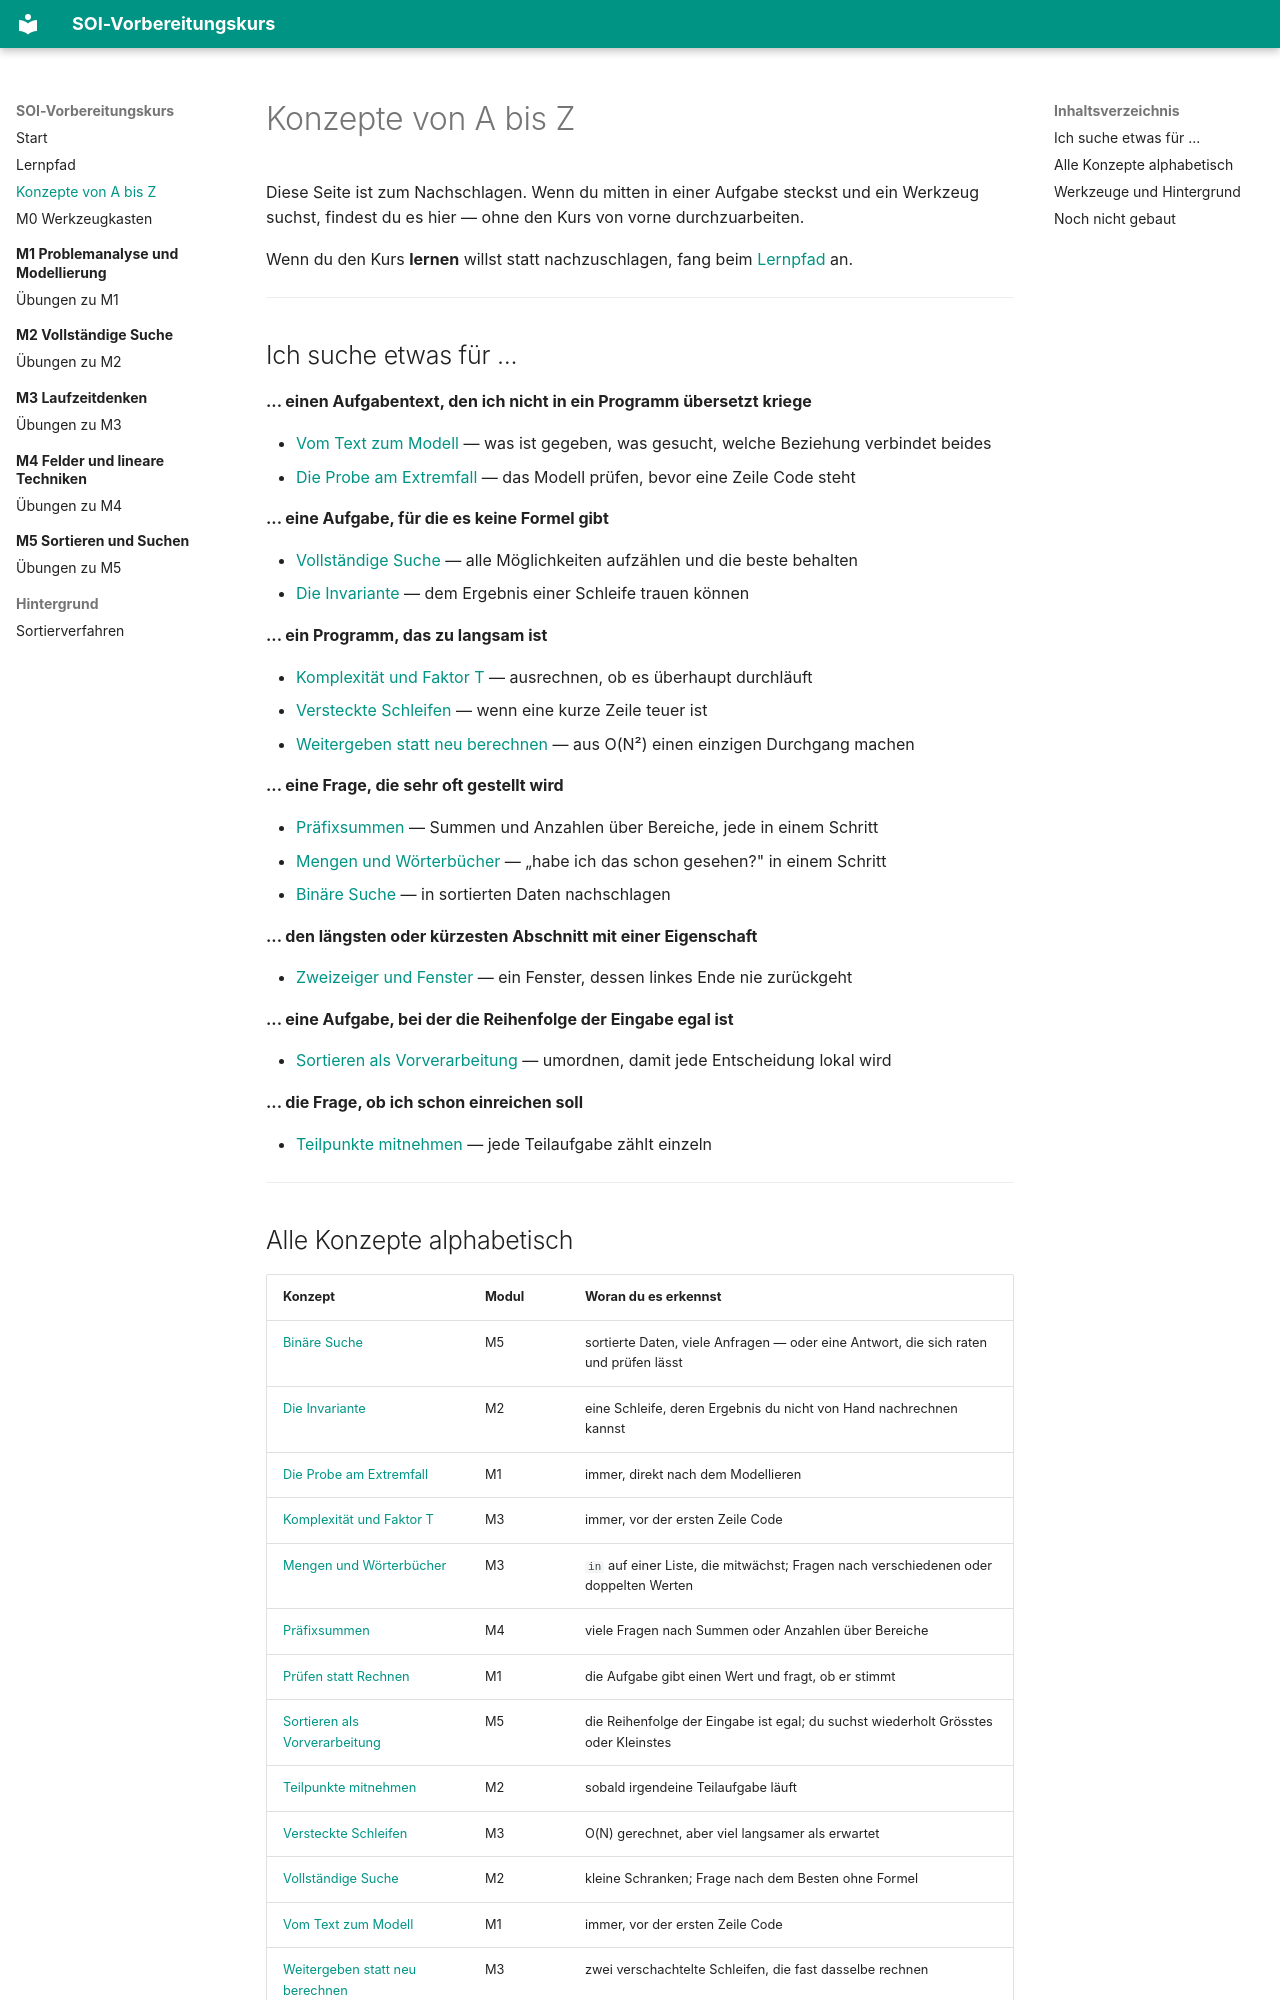

repository: masta-nksa/soi-kurs · page: konzepte/index.html · generator: mkdocs

# Konzepte von A bis Z

Diese Seite ist zum Nachschlagen. Wenn du mitten in einer Aufgabe steckst und
ein Werkzeug suchst, findest du es hier — ohne den Kurs von vorne durchzuarbeiten.

Wenn du den Kurs **lernen** willst statt nachzuschlagen, fang beim
[Lernpfad](lernpfad.md) an.

---

## Ich suche etwas für ...

**... einen Aufgabentext, den ich nicht in ein Programm übersetzt kriege**

- [Vom Text zum Modell](m01-problemanalyse/index.md#vom-text-zum-modell) — was ist
  gegeben, was gesucht, welche Beziehung verbindet beides
- [Die Probe am Extremfall](m01-problemanalyse/index.md#die-probe-am-extremfall) —
  das Modell prüfen, bevor eine Zeile Code steht

**... eine Aufgabe, für die es keine Formel gibt**

- [Vollständige Suche](m02-vollstaendige-suche/index.md#vollstandige-suche) — alle
  Möglichkeiten aufzählen und die beste behalten
- [Die Invariante](m02-vollstaendige-suche/index.md#die-invariante) — dem Ergebnis
  einer Schleife trauen können

**... ein Programm, das zu langsam ist**

- [Komplexität und Faktor T](m03-laufzeitdenken/index.md#komplexitat-und-faktor-t) —
  ausrechnen, ob es überhaupt durchläuft
- [Versteckte Schleifen](m03-laufzeitdenken/index.md#versteckte-schleifen) —
  wenn eine kurze Zeile teuer ist
- [Weitergeben statt neu berechnen](m03-laufzeitdenken/index.md#weitergeben-statt-neu-berechnen) —
  aus O(N²) einen einzigen Durchgang machen

**... eine Frage, die sehr oft gestellt wird**

- [Präfixsummen](m04-lineare-techniken/index.md#prafixsummen) — Summen und
  Anzahlen über Bereiche, jede in einem Schritt
- [Mengen und Wörterbücher](m03-laufzeitdenken/index.md#mengen-und-worterbucher) —
  „habe ich das schon gesehen?" in einem Schritt
- [Binäre Suche](m05-sortieren-und-suchen/index.md#binare-suche) — in sortierten
  Daten nachschlagen

**... den längsten oder kürzesten Abschnitt mit einer Eigenschaft**

- [Zweizeiger und Fenster](m04-lineare-techniken/index.md#zweizeiger-und-fenster) —
  ein Fenster, dessen linkes Ende nie zurückgeht

**... eine Aufgabe, bei der die Reihenfolge der Eingabe egal ist**

- [Sortieren als Vorverarbeitung](m05-sortieren-und-suchen/index.md#sortieren-als-vorverarbeitung) —
  umordnen, damit jede Entscheidung lokal wird

**... die Frage, ob ich schon einreichen soll**

- [Teilpunkte mitnehmen](m02-vollstaendige-suche/index.md#teilpunkte-mitnehmen) —
  jede Teilaufgabe zählt einzeln

---
